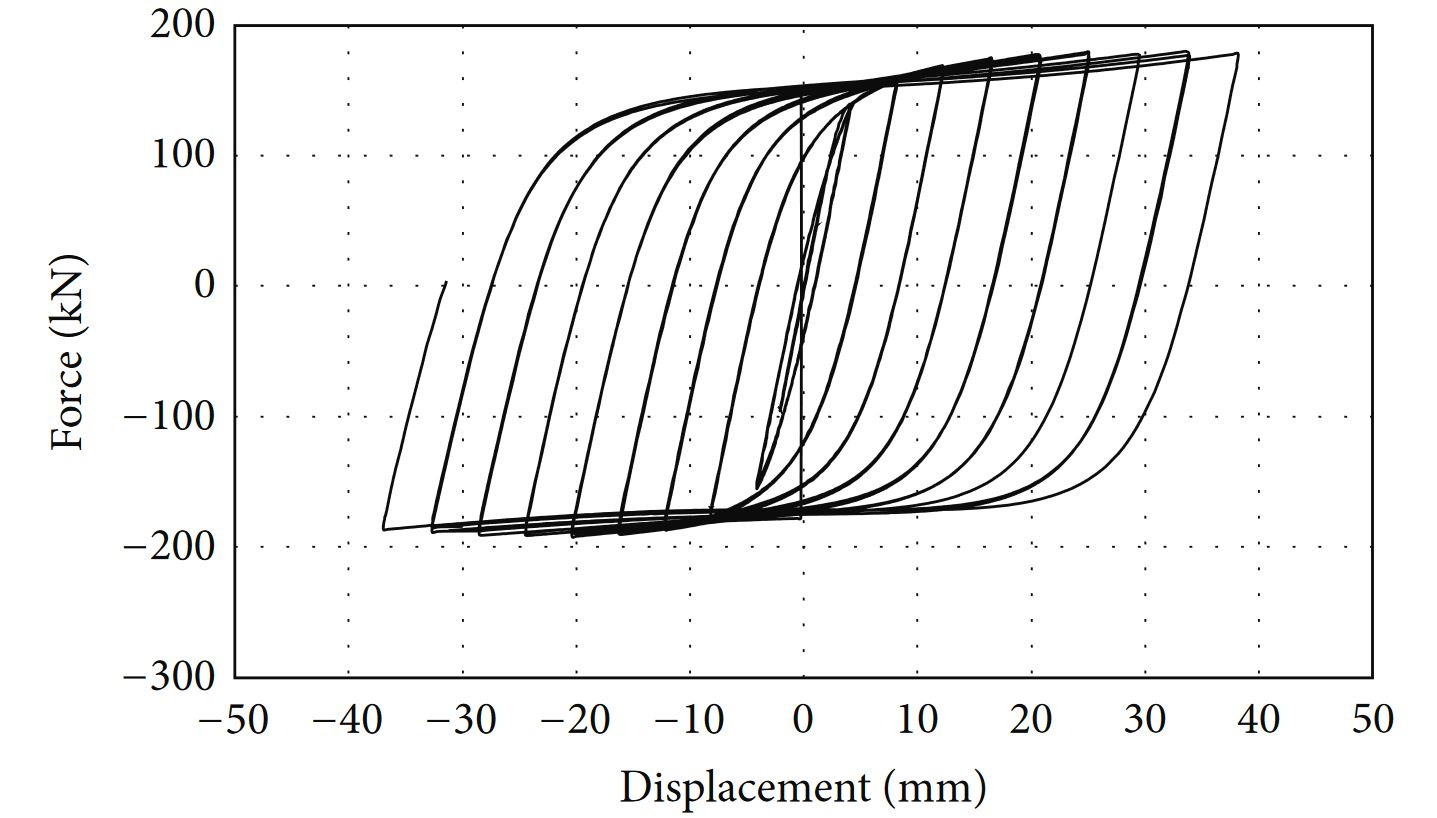

Data behind this chart, as committed beside it:
-0.128314799, -0.373831776
2.438, 100.6
-2.096, -93.83
0.04277, 1.121
2.01, 89.35
2.951, 119.3
3.978, 138.7
3.208, 99.07
1.497, 22.06
-0.04277, -40
-1.583, -93.08
-3.293, -138.7
-4.149, -152.1
-2.866, -96.82
-1.411, -36.26
0.2994, 31.78
1.24, 63.93
2.267, 93.08
3.208, 116.3
3.978, 135
4.919, 146.2
6.544, 152.1
8.169, 154.4
6.287, 70.65
4.063, -14.58
2.096, -78.13
0.3849, -114
-1.24, -135
-3.037, -152.1
-4.833, -164.1
-6.287, -170.8
-8.169, -175.3
-6.715, -111
-5.09, -43.74
-3.892, 4.112
-2.267, 51.21
-0.2994, 93.83
2.438, 127.5
9.11, 160.4
12.19, 169.3
9.709, 54.21
8.084, -10.09
6.459, -61.68
5.175, -93.08
4.149, -110.3
2.096, -136.4
-0.1283, -152.9
-4.063, -169.3
-7.571, -178.3
-12.02, -186.5
-11.42, -146.9
-10.22, -99.07
-9.11, -54.95
-7.742, -4.112
-6.031, 49.72
-4.234, 86.36
-2.267, 112.5
-0.6416, 126.7
3.037, 145.4
5.945, 154.4
16.47, 175.3
... 229 more rows
